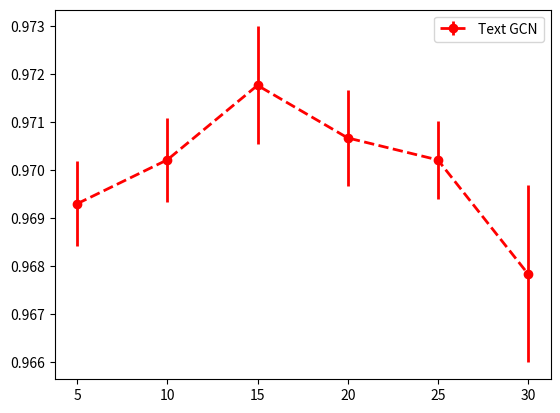

The script that saved this image: (Note: this script raises an exception after producing the figure.)
import matplotlib.pyplot as plt

# matplotlib inline

f = plt.figure()
plt.errorbar(
	[5, 10, 15, 20, 25, 30],  # X
	[0.969302, 0.970216, 0.971766, 0.970672, 0.970214, 0.96784],  # Y
	yerr=[0.000880153, 0.000876772, 0.001225553, 0.001005803, 0.000813929, 0.001842186],  # Y-errors
	label="Text GCN",
	fmt="ro--",  # format line like for plot()
	linewidth=2  # width of plot line
)

plt.legend()  # Show legend
plt.show()

f.savefig("results/window_R8.pdf", bbox_inches='tight')

f = plt.figure()
plt.errorbar(
	[5, 10, 15, 20, 25, 30],  # X
	[0.76078, 0.765792, 0.768718, 0.767395, 0.766748, 0.767084],  # Y
	yerr=[0.001863752, 0.002426813, 0.000597512, 0.001961939, 0.000910396, 0.003008393],  # Y-errors
	label="Text GCN",
	fmt="ro--",  # format line like for plot()
	linewidth=2  # width of plot line
)

plt.legend()  # Show legend
plt.show()

f.savefig("results/window_MR.pdf", bbox_inches='tight')
